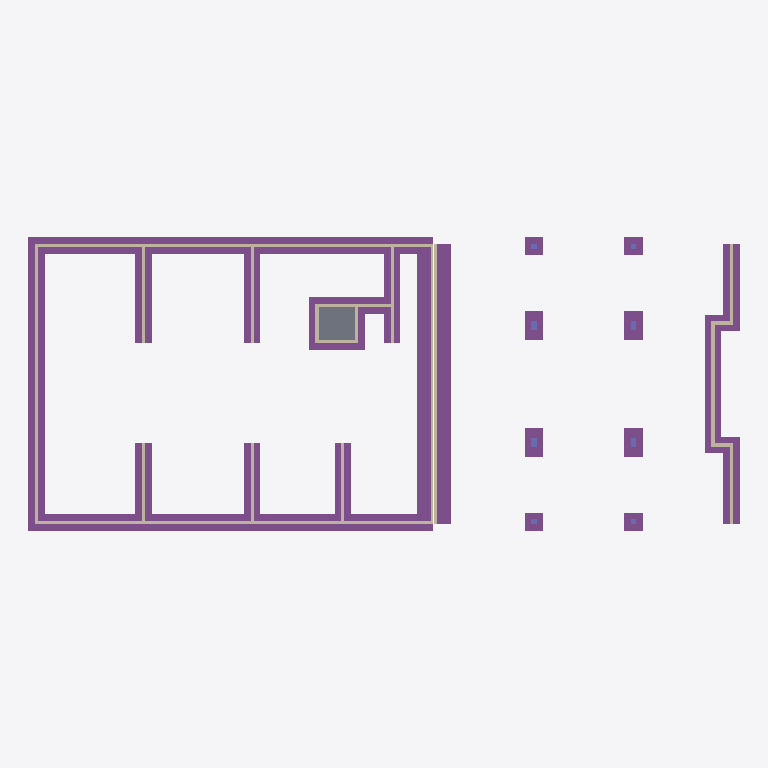
Plan cut of the same IFC building model at storey 'Fondation' (level -1.70 m, cut at -0.30 m), seen from above with north up, elements coloured by IFC class: 28 footings (purple), 20 walls (beige), 6 columns (violet), 1 slab (grey). Cut surfaces are drawn darker.
Extent 39.2 m × 16.2 m × 19.1 m (x, y, z). Storeys (8): Fondation at -1.70 m; RDC at 0.00 m; R01 at 3.20 m; R02 at 6.40 m; TOI Basse at 9.20 m; R03 at 9.60 m; R04 at 12.80 m; TOI Haute at 16.00 m. Elements (298): 131 IfcWallStandardCase, 40 IfcBuildingElementProxy, 39 IfcBeam, 32 IfcColumn, 28 IfcFooting, 20 IfcSlab, 8 IfcStair.

HEADER;
FILE_DESCRIPTION(('ViewDefinition [CoordinationView_V2.0]'),'2;1');
FILE_NAME('Maquette GOE','2019-08-05T15:36:03',(''),(''),'The EXPRESS Data Manager Version 5.02.0100.07 : 28 Aug 2013','20180423_1000(x64) - Exporter 18.4.0.0 - Interface alternative d''export 18.4.0.0','');
FILE_SCHEMA(('IFC2X3'));
ENDSEC;
DATA;
#104=IFCPROJECT('3PZ_9XlvTBxvK0MHPPE6mF',#41,'Maquette GOE',$,$,'Démonstratueur','Project  Status',(#96),#91);
#16541=IFCSITE('3PZ_9XlvTBxvK0MHPPE6mD',#41,'Lyon',$,$,#16538,$,$,.ELEMENT.,$,$,$,$,$);
#114=IFCBUILDING('3PZ_9XlvTBxvK0MHPPE6mE',#41,'Bâtiment Test',$,$,#32,$,'Bâtiment Test',.ELEMENT.,$,$,$);
#125=IFCBUILDINGSTOREY('3PZ_9XlvTBxvK0MHQcn05K',#41,'Fondation',$,'Niveau:8mm Head',#123,$,'Fondation',.ELEMENT.,-1.7);
#129=IFCBUILDINGSTOREY('3PZ_9XlvTBxvK0MHQcn8Al',#41,'RDC',$,'Niveau:8mm Head',#128,$,'RDC',.ELEMENT.,0.0);
#135=IFCBUILDINGSTOREY('3PZ_9XlvTBxvK0MHQcn8Ak',#41,'R01',$,'Niveau:8mm Head',#134,$,'R01',.ELEMENT.,3.20000000000097);
#141=IFCBUILDINGSTOREY('3PZ_9XlvTBxvK0MHQcn8Aj',#41,'R02',$,'Niveau:8mm Head',#140,$,'R02',.ELEMENT.,6.40000000000097);
#147=IFCBUILDINGSTOREY('3PZ_9XlvTBxvK0MHQcn8Ai',#41,'TOI Basse',$,'Niveau:8mm Head',#146,$,'TOI Basse',.ELEMENT.,9.20000000000097);
#153=IFCBUILDINGSTOREY('3PZ_9XlvTBxvK0MHQcn0uH',#41,'R03',$,'Niveau:8mm Head',#152,$,'R03',.ELEMENT.,9.60000000000097);
#159=IFCBUILDINGSTOREY('3PZ_9XlvTBxvK0MHQcn0uG',#41,'R04',$,'Niveau:8mm Head',#158,$,'R04',.ELEMENT.,12.800000000001);
#165=IFCBUILDINGSTOREY('3PZ_9XlvTBxvK0MHQcn0uF',#41,'TOI Haute',$,'Niveau:8mm Head',#164,$,'TOI Haute',.ELEMENT.,16.000000000001);
#10354=IFCFOOTING('0LOvA1jmHFFQhXJwHlJd6O',#41,'Semelle filante:Bearing Footing - 900 x 300:234863',$,'Semelle filante:Bearing Footing - 900 x 300',#10338,#10352,'234863',.STRIP_FOOTING.);
#10666=IFCFOOTING('0LOvA1jmHFFQhXJwHlJdEq',#41,'Semelle filante:Bearing Footing - 900 x 300:235331',$,'Semelle filante:Bearing Footing - 900 x 300',#10650,#10664,'235331',.STRIP_FOOTING.);
#10320=IFCFOOTING('0LOvA1jmHFFQhXJwHlJd6I',#41,'Semelle filante:Bearing Footing - 900 x 300:234853',$,'Semelle filante:Bearing Footing - 900 x 300',#10304,#10318,'234853',.STRIP_FOOTING.);
#10627=IFCFOOTING('0LOvA1jmHFFQhXJwHlJd9Y',#41,'Semelle filante:Bearing Footing - 900 x 300:235157',$,'Semelle filante:Bearing Footing - 900 x 300',#10611,#10625,'235157',.STRIP_FOOTING.);
#10593=IFCFOOTING('0LOvA1jmHFFQhXJwHlJd4q',#41,'Semelle filante:Bearing Footing - 900 x 300:234947',$,'Semelle filante:Bearing Footing - 900 x 300',#10577,#10591,'234947',.STRIP_FOOTING.);
#10476=IFCFOOTING('0LOvA1jmHFFQhXJwHlJd5W',#41,'Semelle filante:Bearing Footing - 900 x 300:234903',$,'Semelle filante:Bearing Footing - 900 x 300',#10460,#10474,'234903',.STRIP_FOOTING.);
#10870=IFCFOOTING('0LOvA1jmHFFQhXJwHlJdnT',#41,'Semelle filante:Bearing Footing - 900 x 300:235690',$,'Semelle filante:Bearing Footing - 900 x 300',#10854,#10868,'235690',.STRIP_FOOTING.);
#10388=IFCFOOTING('0LOvA1jmHFFQhXJwHlJd5q',#41,'Semelle filante:Bearing Footing - 900 x 300:234883',$,'Semelle filante:Bearing Footing - 900 x 300',#10372,#10386,'234883',.STRIP_FOOTING.);
#8991=IFCWALLSTANDARDCASE('0LOvA1jmHFFQhXJwHlJdVc',#41,'Mur de base:Voile Ep20:234257',$,'Mur de base:Voile Ep20',#8970,#8989,'234257');
#10279=IFCSLAB('0LOvA1jmHFFQhXJwHlJd7I',#41,'Sol:Fosse:234789',$,'Sol:Fosse',#10263,#10277,'234789',.BASESLAB.);
#9073=IFCWALLSTANDARDCASE('0LOvA1jmHFFQhXJwHlJdVa',#41,'Mur de base:Voile Ep20:234259',$,'Mur de base:Voile Ep20',#9053,#9071,'234259');
#10904=IFCFOOTING('0LOvA1jmHFFQhXJwHlJdnA',#41,'Semelle filante:Bearing Footing - 900 x 300:235709',$,'Semelle filante:Bearing Footing - 900 x 300',#10888,#10902,'235709',.STRIP_FOOTING.);
#10700=IFCFOOTING('0LOvA1jmHFFQhXJwHlJdoN',#41,'Semelle filante:Bearing Footing - 900 x 300:235616',$,'Semelle filante:Bearing Footing - 900 x 300',#10684,#10698,'235616',.STRIP_FOOTING.);
#10554=IFCFOOTING('0LOvA1jmHFFQhXJwHlJd5S',#41,'Semelle filante:Bearing Footing - 900 x 300:234923',$,'Semelle filante:Bearing Footing - 900 x 300',#10538,#10552,'234923',.STRIP_FOOTING.);
#10938=IFCFOOTING('0LOvA1jmHFFQhXJwHlJdmd',#41,'Semelle filante:Bearing Footing - 900 x 300:235728',$,'Semelle filante:Bearing Footing - 900 x 300',#10922,#10936,'235728',.STRIP_FOOTING.);
#10972=IFCFOOTING('0LOvA1jmHFFQhXJwHlJdmK',#41,'Semelle filante:Bearing Footing - 900 x 300:235747',$,'Semelle filante:Bearing Footing - 900 x 300',#10956,#10970,'235747',.STRIP_FOOTING.);
#11006=IFCFOOTING('0LOvA1jmHFFQhXJwHlJdm4',#41,'Semelle filante:Bearing Footing - 900 x 300:235763',$,'Semelle filante:Bearing Footing - 900 x 300',#10990,#11004,'235763',.STRIP_FOOTING.);
#9114=IFCWALLSTANDARDCASE('0LOvA1jmHFFQhXJwHlJdVY',#41,'Mur de base:Voile Ep16:234261',$,'Mur de base:Voile Ep16',#9094,#9112,'234261');
#9032=IFCWALLSTANDARDCASE('0LOvA1jmHFFQhXJwHlJdVb',#41,'Mur de base:Voile Ep20:234258',$,'Mur de base:Voile Ep20',#9012,#9030,'234258');
#10734=IFCFOOTING('0LOvA1jmHFFQhXJwHlJdoT',#41,'Semelle filante:Bearing Footing - 900 x 300:235626',$,'Semelle filante:Bearing Footing - 900 x 300',#10718,#10732,'235626',.STRIP_FOOTING.);
#9167=IFCWALLSTANDARDCASE('0LOvA1jmHFFQhXJwHlJdVX',#41,'Mur de base:Voile Ep16:234262',$,'Mur de base:Voile Ep16',#9147,#9165,'234262');
#11255=IFCFOOTING('0LOvA1jmHFFQhXJwHlJduS',#41,'Base rectangulaire:1600mm x 1000mm x 300mm:236267',$,'Base rectangulaire:1600mm x 1000mm x 300mm',#11228,#11253,'236267',.NOTDEFINED.);
#11405=IFCFOOTING('0LOvA1jmHFFQhXJwHlJdzJ',#41,'Base rectangulaire:1600mm x 1000mm x 300mm:236452',$,'Base rectangulaire:1600mm x 1000mm x 300mm',#11378,#11403,'236452',.NOTDEFINED.);
#9559=IFCWALLSTANDARDCASE('0LOvA1jmHFFQhXJwHlJdVL',#41,'Mur de base:Voile Ep20:234274',$,'Mur de base:Voile Ep20',#9539,#9557,'234274');
#11305=IFCFOOTING('0LOvA1jmHFFQhXJwHlJd$f',#41,'Base rectangulaire:1600mm x 1000mm x 300mm:236318',$,'Base rectangulaire:1600mm x 1000mm x 300mm',#11278,#11303,'236318',.NOTDEFINED.);
#11355=IFCFOOTING('0LOvA1jmHFFQhXJwHlJd_M',#41,'Base rectangulaire:1600mm x 1000mm x 300mm:236385',$,'Base rectangulaire:1600mm x 1000mm x 300mm',#11328,#11353,'236385',.NOTDEFINED.);
#10768=IFCFOOTING('0LOvA1jmHFFQhXJwHlJdoA',#41,'Semelle filante:Bearing Footing - 900 x 300:235645',$,'Semelle filante:Bearing Footing - 900 x 300',#10752,#10766,'235645',.STRIP_FOOTING.);
#12588=IFCFOOTING('3VPCj8eETFZR2gexNyrgxA',#41,'Base rectangulaire:1000mm x 1000mm x 300mm:239958',$,'Base rectangulaire:1000mm x 1000mm x 300mm',#12561,#12586,'239958',.NOTDEFINED.);
#12638=IFCFOOTING('3VPCj8eETFZR2gexNyrguT',#41,'Base rectangulaire:1000mm x 1000mm x 300mm:240001',$,'Base rectangulaire:1000mm x 1000mm x 300mm',#12611,#12636,'240001',.NOTDEFINED.);
#12538=IFCFOOTING('3VPCj8eETFZR2gexNyrgz5',#41,'Base rectangulaire:1000mm x 1000mm x 300mm:239833',$,'Base rectangulaire:1000mm x 1000mm x 300mm',#12511,#12536,'239833',.NOTDEFINED.);
#12688=IFCFOOTING('3VPCj8eETFZR2gexNyrgtG',#41,'Base rectangulaire:1000mm x 1000mm x 300mm:240204',$,'Base rectangulaire:1000mm x 1000mm x 300mm',#12661,#12686,'240204',.NOTDEFINED.);
#9208=IFCWALLSTANDARDCASE('0LOvA1jmHFFQhXJwHlJdVl',#41,'Mur de base:Voile Ep18:234264',$,'Mur de base:Voile Ep18',#9188,#9206,'234264');
#9655=IFCWALLSTANDARDCASE('0LOvA1jmHFFQhXJwHlJdVJ',#41,'Mur de base:Voile Ep18:234276',$,'Mur de base:Voile Ep18',#9635,#9653,'234276');
#9696=IFCWALLSTANDARDCASE('0LOvA1jmHFFQhXJwHlJdVI',#41,'Mur de base:Voile Ep18:234277',$,'Mur de base:Voile Ep18',#9676,#9694,'234277');
#10802=IFCFOOTING('0LOvA1jmHFFQhXJwHlJdo8',#41,'Semelle filante:Bearing Footing - 900 x 300:235647',$,'Semelle filante:Bearing Footing - 900 x 300',#10786,#10800,'235647',.STRIP_FOOTING.);
#9413=IFCWALLSTANDARDCASE('0LOvA1jmHFFQhXJwHlJdVe',#41,'Mur de base:Voile Ep20:234271',$,'Mur de base:Voile Ep20',#9393,#9411,'234271');
#9463=IFCWALLSTANDARDCASE('0LOvA1jmHFFQhXJwHlJdVN',#41,'Mur de base:Voile Ep20:234272',$,'Mur de base:Voile Ep20',#9443,#9461,'234272');
#10515=IFCFOOTING('0LOvA1jmHFFQhXJwHlJd5M',#41,'Semelle filante:Bearing Footing - 900 x 300:234913',$,'Semelle filante:Bearing Footing - 900 x 300',#10499,#10513,'234913',.STRIP_FOOTING.);
#9737=IFCWALLSTANDARDCASE('0LOvA1jmHFFQhXJwHlJdVH',#41,'Mur de base:Voile Ep18:234278',$,'Mur de base:Voile Ep18',#9717,#9735,'234278');
#9778=IFCWALLSTANDARDCASE('0LOvA1jmHFFQhXJwHlJdVG',#41,'Mur de base:Voile Ep18:234279',$,'Mur de base:Voile Ep18',#9758,#9776,'234279');
#9819=IFCWALLSTANDARDCASE('0LOvA1jmHFFQhXJwHlJdVV',#41,'Mur de base:Voile Ep18:234280',$,'Mur de base:Voile Ep18',#9799,#9817,'234280');
#9249=IFCWALLSTANDARDCASE('0LOvA1jmHFFQhXJwHlJdVk',#41,'Mur de base:Voile Ep18:234265',$,'Mur de base:Voile Ep18',#9229,#9247,'234265');
#10433=IFCFOOTING('0LOvA1jmHFFQhXJwHlJd5w',#41,'Semelle filante:Bearing Footing - 900 x 300:234893',$,'Semelle filante:Bearing Footing - 900 x 300',#10417,#10431,'234893',.STRIP_FOOTING.);
#10836=IFCFOOTING('0LOvA1jmHFFQhXJwHlJdns',#41,'Semelle filante:Bearing Footing - 900 x 300:235649',$,'Semelle filante:Bearing Footing - 900 x 300',#10820,#10834,'235649',.STRIP_FOOTING.);
#9331=IFCWALLSTANDARDCASE('0LOvA1jmHFFQhXJwHlJdVi',#41,'Mur de base:Voile Ep18:234267',$,'Mur de base:Voile Ep18',#9311,#9329,'234267');
#9290=IFCWALLSTANDARDCASE('0LOvA1jmHFFQhXJwHlJdVj',#41,'Mur de base:Voile Ep18:234266',$,'Mur de base:Voile Ep18',#9270,#9288,'234266');
#9372=IFCWALLSTANDARDCASE('0LOvA1jmHFFQhXJwHlJdVh',#41,'Mur de base:Voile Ep18:234268',$,'Mur de base:Voile Ep18',#9352,#9370,'234268');
#9509=IFCWALLSTANDARDCASE('0LOvA1jmHFFQhXJwHlJdVM',#41,'Mur de base:Voile Ep20:234273',$,'Mur de base:Voile Ep20',#9489,#9507,'234273');
#9609=IFCWALLSTANDARDCASE('0LOvA1jmHFFQhXJwHlJdVK',#41,'Mur de base:Voile Ep20:234275',$,'Mur de base:Voile Ep20',#9589,#9607,'234275');
#11103=IFCCOLUMN('0LOvA1jmHFFQhXJwHlJdt_',#41,'Poteau béton - Rectangulaire:Poteau 30x50:235785',$,'Poteau béton - Rectangulaire:Poteau 30x50',#11102,#11097,'235785');
#11154=IFCCOLUMN('0LOvA1jmHFFQhXJwHlJdty',#41,'Poteau béton - Rectangulaire:Poteau 30x50:235787',$,'Poteau béton - Rectangulaire:Poteau 30x50',#11153,#11148,'235787');
#11052=IFCCOLUMN('0LOvA1jmHFFQhXJwHlJdtm',#41,'Poteau béton - Rectangulaire:Poteau 30x50:235783',$,'Poteau béton - Rectangulaire:Poteau 30x50',#11051,#11046,'235783');
#11205=IFCCOLUMN('0LOvA1jmHFFQhXJwHlJdtw',#41,'Poteau béton - Rectangulaire:Poteau 30x50:235789',$,'Poteau béton - Rectangulaire:Poteau 30x50',#11204,#11199,'235789');
#12386=IFCCOLUMN('3VPCj8eETFZR2gexNyrgF5',#41,'Poteau béton - Rectangulaire:Poteau 30x30:238681',$,'Poteau béton - Rectangulaire:Poteau 30x30',#12385,#12380,'238681');
#12488=IFCCOLUMN('3VPCj8eETFZR2gexNyrgF1',#41,'Poteau béton - Rectangulaire:Poteau 30x30:238685',$,'Poteau béton - Rectangulaire:Poteau 30x30',#12487,#12482,'238685');
ENDSEC;